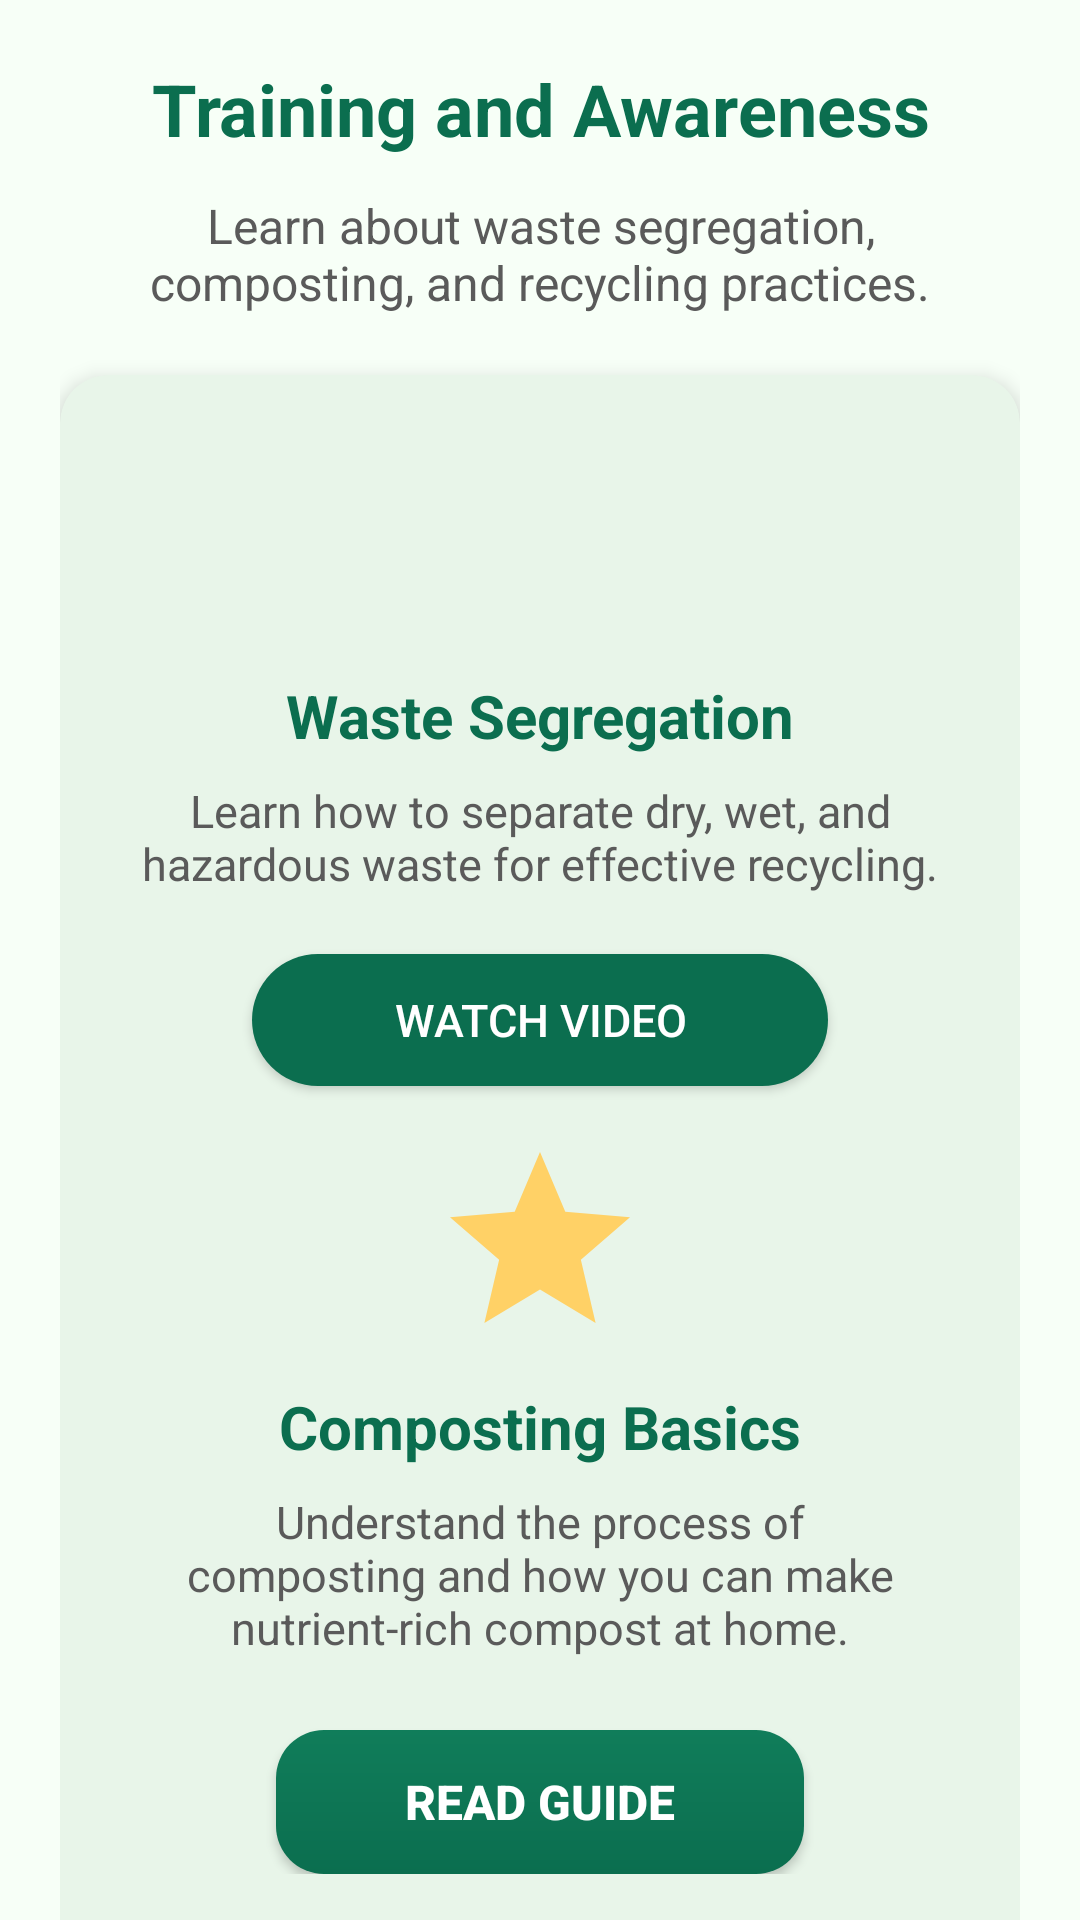

The Android layout XML behind this screen, and the referenced resources:
<!-- AndroidManifest.xml: application theme Theme.GreenTrack -->
<!-- res/layout/fragment_training.xml -->
<?xml version="1.0" encoding="utf-8"?>
<androidx.core.widget.NestedScrollView
    xmlns:android="http://schemas.android.com/apk/res/android"
    xmlns:app="http://schemas.android.com/apk/res-auto"
    xmlns:tools="http://schemas.android.com/tools"
    android:layout_width="match_parent"
    android:layout_height="match_parent"
    android:fillViewport="true"
    android:background="@color/background"
    tools:context=".TrainingFragment">

    <LinearLayout
        android:layout_width="match_parent"
        android:layout_height="wrap_content"
        android:orientation="vertical"
        android:padding="20dp"
        android:gravity="center_horizontal">

        
        <TextView
            android:id="@+id/tvTrainingTitle"
            android:layout_width="wrap_content"
            android:layout_height="wrap_content"
            android:text="Training and Awareness"
            android:textSize="24sp"
            android:textStyle="bold"
            android:textColor="@color/primary"
            android:layout_marginBottom="12dp"
            android:gravity="center"
            android:textAlignment="center" />

        <TextView
            android:layout_width="match_parent"
            android:layout_height="wrap_content"
            android:text="Learn about waste segregation, composting, and recycling practices."
            android:textSize="16sp"
            android:textColor="@color/grayDark"
            android:layout_marginBottom="20dp"
            android:gravity="center"
            android:textAlignment="center"
            android:paddingHorizontal="16dp" />

        
        <androidx.cardview.widget.CardView
            android:id="@+id/cardWasteSegregation"
            android:layout_width="match_parent"
            android:layout_height="wrap_content"
            android:layout_marginBottom="18dp"
            app:cardCornerRadius="16dp"
            app:cardElevation="4dp"
            android:backgroundTint="#E8F5E9"
            >

            <LinearLayout
                android:layout_width="match_parent"
                android:layout_height="wrap_content"
                android:orientation="vertical"
                android:padding="16dp"
                android:gravity="center_horizontal">

                <ImageView
                    android:layout_width="72dp"
                    android:layout_height="72dp"
                    android:src="@drawable/wastesegregation"
                    android:contentDescription="Waste Segregation"
                    android:layout_marginBottom="12dp" />

                <TextView
                    android:layout_width="match_parent"
                    android:layout_height="wrap_content"
                    android:text="Waste Segregation"
                    android:textSize="20sp"
                    android:textStyle="bold"
                    android:textColor="@color/primary"
                    android:layout_marginBottom="8dp"
                    android:gravity="center"
                    android:textAlignment="center" />

                <TextView
                    android:layout_width="match_parent"
                    android:layout_height="wrap_content"
                    android:text="Learn how to separate dry, wet, and hazardous waste for effective recycling."
                    android:textSize="15sp"
                    android:textColor="@color/grayDark"
                    android:gravity="center"
                    android:textAlignment="center"
                    android:layout_marginBottom="12dp" />

                <Button
                    android:id="@+id/btnSegregationLearnMore"
                    android:layout_width="match_parent"
                    android:layout_height="44dp"
                    android:layout_marginStart="48dp"
                    android:layout_marginEnd="48dp"
                    android:text="Watch Video"
                    android:textSize="15sp"
                    android:textColor="@color/onPrimary"
                    android:background="@drawable/rounded_button"
                    android:elevation="3dp"
                    android:gravity="center"
                    android:textAlignment="center"
                    android:layout_marginTop="8dp" />

                <LinearLayout
                    android:layout_width="match_parent"
                    android:layout_height="wrap_content"
                    android:gravity="center_horizontal"
                    android:orientation="vertical"
                    android:padding="16dp">

                    <ImageView
                        android:layout_width="72dp"
                        android:layout_height="72dp"
                        android:layout_marginBottom="12dp"
                        android:contentDescription="Composting"
                        android:src="@drawable/ic_rewards" />

                    <TextView
                        android:layout_width="match_parent"
                        android:layout_height="wrap_content"
                        android:layout_marginBottom="8dp"
                        android:gravity="center"
                        android:text="Composting Basics"
                        android:textAlignment="center"
                        android:textColor="@color/primary"
                        android:textSize="20sp"
                        android:textStyle="bold" />

                    <TextView
                        android:layout_width="match_parent"
                        android:layout_height="wrap_content"
                        android:layout_marginBottom="12dp"
                        android:gravity="center"
                        android:text="Understand the process of composting and how you can make nutrient-rich compost at home."
                        android:textAlignment="center"
                        android:textColor="@color/grayDark"
                        android:textSize="15sp" />

                    <Button
                        android:id="@+id/btnCompostingLearnMore"
                        android:layout_width="match_parent"
                        android:layout_height="48dp"
                        android:layout_marginStart="40dp"
                        android:layout_marginTop="12dp"
                        android:layout_marginEnd="40dp"
                        android:background="@drawable/bg_gradient_button"
                        android:elevation="4dp"
                        android:gravity="center"
                        android:text="Read Guide"
                        android:textAlignment="center"
                        android:textColor="@color/onPrimary"
                        android:textSize="16sp"
                        android:textStyle="bold" />

                </LinearLayout>

            </LinearLayout>
        </androidx.cardview.widget.CardView>

        
        <androidx.cardview.widget.CardView
            android:id="@+id/cardComposting"
            android:layout_width="match_parent"
            android:layout_height="wrap_content"
            android:layout_marginBottom="18dp"
            app:cardCornerRadius="16dp"
            app:cardElevation="4dp"
            android:backgroundTint="#E8F5E9"
            >

        </androidx.cardview.widget.CardView>

        
        <androidx.cardview.widget.CardView
            android:id="@+id/cardRecycling"
            android:layout_width="match_parent"
            android:layout_height="wrap_content"
            android:layout_marginBottom="20dp"
            app:cardCornerRadius="16dp"
            app:cardElevation="4dp"
            android:backgroundTint="#E8F5E9"
            >

            <LinearLayout
                android:layout_width="match_parent"
                android:layout_height="wrap_content"
                android:orientation="vertical"
                android:padding="16dp"
                android:gravity="center_horizontal">

                <ImageView
                    android:layout_width="72dp"
                    android:layout_height="72dp"
                    android:src="@drawable/ic_refresh"
                    android:contentDescription="Recycling"
                    android:layout_marginBottom="12dp" />

                <TextView
                    android:layout_width="match_parent"
                    android:layout_height="wrap_content"
                    android:text="Recycling Made Easy"
                    android:textSize="20sp"
                    android:textStyle="bold"
                    android:textColor="@color/primary"
                    android:layout_marginBottom="8dp"
                    android:gravity="center"
                    android:textAlignment="center" />

                <TextView
                    android:layout_width="match_parent"
                    android:layout_height="wrap_content"
                    android:text="Discover how different materials like plastic, glass, and paper can be recycled efficiently."
                    android:textSize="15sp"
                    android:textColor="@color/grayDark"
                    android:gravity="center"
                    android:textAlignment="center"
                    android:layout_marginBottom="12dp" />

                <Button
                    android:id="@+id/btnRecyclingLearnMore"
                    android:layout_width="match_parent"
                    android:layout_height="48dp"
                    android:layout_marginStart="40dp"
                    android:layout_marginEnd="40dp"
                    android:layout_marginTop="12dp"
                    android:text="Learn More"
                    android:textSize="16sp"
                    android:textStyle="bold"
                    android:textColor="@color/onPrimary"
                    android:gravity="center"
                    android:textAlignment="center"
                    android:background="@drawable/rounded_button"
                    android:elevation="4dp" />

            </LinearLayout>
        </androidx.cardview.widget.CardView>

    </LinearLayout>
</androidx.core.widget.NestedScrollView>
<!-- resources referenced by this layout -->
<resources>
  <color name="background">#F7FFF7</color>
  <color name="grayDark">#5A5A5A</color>
  <color name="onPrimary">#FFFFFF</color>
  <color name="primary">#0B6E4F</color>
  <!-- drawable bg_gradient_button (drawable) -->
  <?xml version="1.0" encoding="utf-8"?>
  <shape xmlns:android="http://schemas.android.com/apk/res/android"
      android:shape="rectangle">
      <gradient
          android:angle="90"
          android:startColor="@color/primary"
          android:endColor="@color/primaryVariant"
          android:type="linear" />
      <corners android:radius="16dp" />
      <padding
          android:top="10dp"
          android:bottom="10dp"
          android:left="20dp"
          android:right="20dp" />
  </shape>
  <!-- drawable ic_refresh (drawable) -->
  <?xml version="1.0" encoding="utf-8"?>
  <vector xmlns:android="http://schemas.android.com/apk/res/android"
      android:width="24dp"
      android:height="24dp"
      android:viewportWidth="24"
      android:viewportHeight="24">
  
      <path
          android:fillColor="@color/primaryVariant"
          android:pathData="M17.65,6.35
              C16.2,4.9 14.21,4 12,4
              c-4.42,0 -8,3.58 -8,8h1.5
              c0,-3.59 2.91,-6.5 6.5,-6.5
              c1.73,0 3.29,0.69 4.43,1.82L13,11h7V4
              l-2.35,2.35zM6.35,17.65
              C7.8,19.1 9.79,20 12,20
              c4.42,0 8,-3.58 8,-8h-1.5
              c0,3.59 -2.91,6.5 -6.5,6.5
              c-1.73,0 -3.29,-0.69 -4.43,-1.82L11,13H4v7
              l2.35,-2.35z"/>
  </vector>
  <!-- drawable ic_rewards (drawable) -->
  <vector xmlns:android="http://schemas.android.com/apk/res/android"
      android:width="24dp"
      android:height="24dp"
      android:viewportWidth="24"
      android:viewportHeight="24">
      <path
          android:fillColor="@color/secondary"
          android:pathData="M12,17.27L18.18,21l-1.64,-7.03L22,9.24l-7.19,-0.61L12,2 9.19,8.63 2,9.24l5.46,4.73L5.82,21z"/>
  </vector>
  <!-- drawable rounded_button (drawable) -->
  <?xml version="1.0" encoding="utf-8"?>
  <ripple xmlns:android="http://schemas.android.com/apk/res/android"
      android:color="@color/primaryVariant">
      <item>
          <shape android:shape="rectangle">
              <solid android:color="@color/primary" />
              <corners android:radius="25dp" />
          </shape>
      </item>
  </ripple>
  <style name="Theme.GreenTrack" parent="Theme.MaterialComponents.DayNight.NoActionBar">
      
      <item name="colorPrimary">@color/primary</item>
      <item name="colorPrimaryVariant">@color/primaryVariant</item>
      <item name="colorSecondary">@color/secondary</item>
      <item name="colorOnPrimary">@color/onPrimary</item>
      <item name="android:statusBarColor">@color/primaryVariant</item>
  
      
      <item name="android:windowBackground">@color/background</item>
      <item name="colorSurface">@color/surface</item>
  
      
      <item name="android:textColorPrimary">@color/onBackground</item>
      <item name="android:textColorSecondary">@color/grayDark</item>
  
      
      <item name="materialButtonStyle">@style/Widget.GreenTrack.Button</item>
  
      
  
  
      
      <item name="android:navigationBarColor">@color/primary</item>
  </style>
  <color name="primaryVariant">#107D5A</color>
  <color name="secondary">#FFD166</color>
  <color name="surface">#FFFFFF</color>
  <color name="onBackground">#0B2E2A</color>
  <style name="Widget.GreenTrack.Button" parent="Widget.MaterialComponents.Button">
          <item name="android:backgroundTint">@color/primary</item>
          <item name="android:textColor">@color/onPrimary</item>
          <item name="cornerRadius">28dp</item>
          <item name="android:textStyle">bold</item>
      </style>
</resources>
